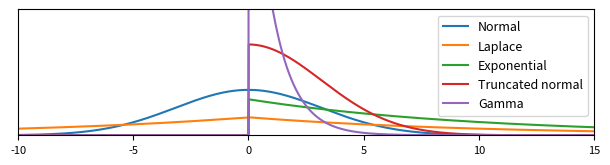

The script that saved this image:
'''
Plot the following distributions, all with lambda = 0.1:
- Gaussian, N(0, lambda^-1)
- Exponential, Exp(lambda)
- Truncated normal, TN(0, lambda)
- Gamma, G(a,b)
(- Half Normal, HN(1/lambda))
'''

from scipy.stats import expon
#from scipy.stats import halfnorm
from scipy.stats import norm
from scipy.stats import truncnorm
from scipy.stats import gamma
from scipy.stats import laplace
import numpy
import math
import matplotlib.pyplot as plt


plot_name = 'priors.png'
lamb = 0.1
sigma = 1./math.sqrt(lamb)


min_x, max_x, step = -10, 15, 0.01
min_y, max_y = 0., 0.35
x = numpy.arange(min_x, max_x+step, step)

fig = plt.figure(figsize=(6, 1.5))
fig.subplots_adjust(left=0.02, right=0.98, bottom=0.13, top=0.97)
plt.plot(x, norm.pdf(x, loc=0, scale=sigma), label='Normal')
plt.plot(x, laplace.pdf(x, loc=0, scale=1./lamb), label='Laplace')
plt.plot(x, expon.pdf(x, scale=1./lamb), label='Exponential')
plt.plot(x, truncnorm.pdf(x, a=0, b=numpy.inf, loc=0., scale=sigma), label='Truncated normal')
plt.plot(x, gamma.pdf(x, a=1, scale=1), label='Gamma')
plt.legend(loc=1, fontsize=9)

plt.xlim(min_x, max_x)
plt.ylim(min_y, max_y)
plt.xticks(fontsize=8)
plt.yticks([], fontsize=8)

plt.savefig(plot_name, dpi=600)